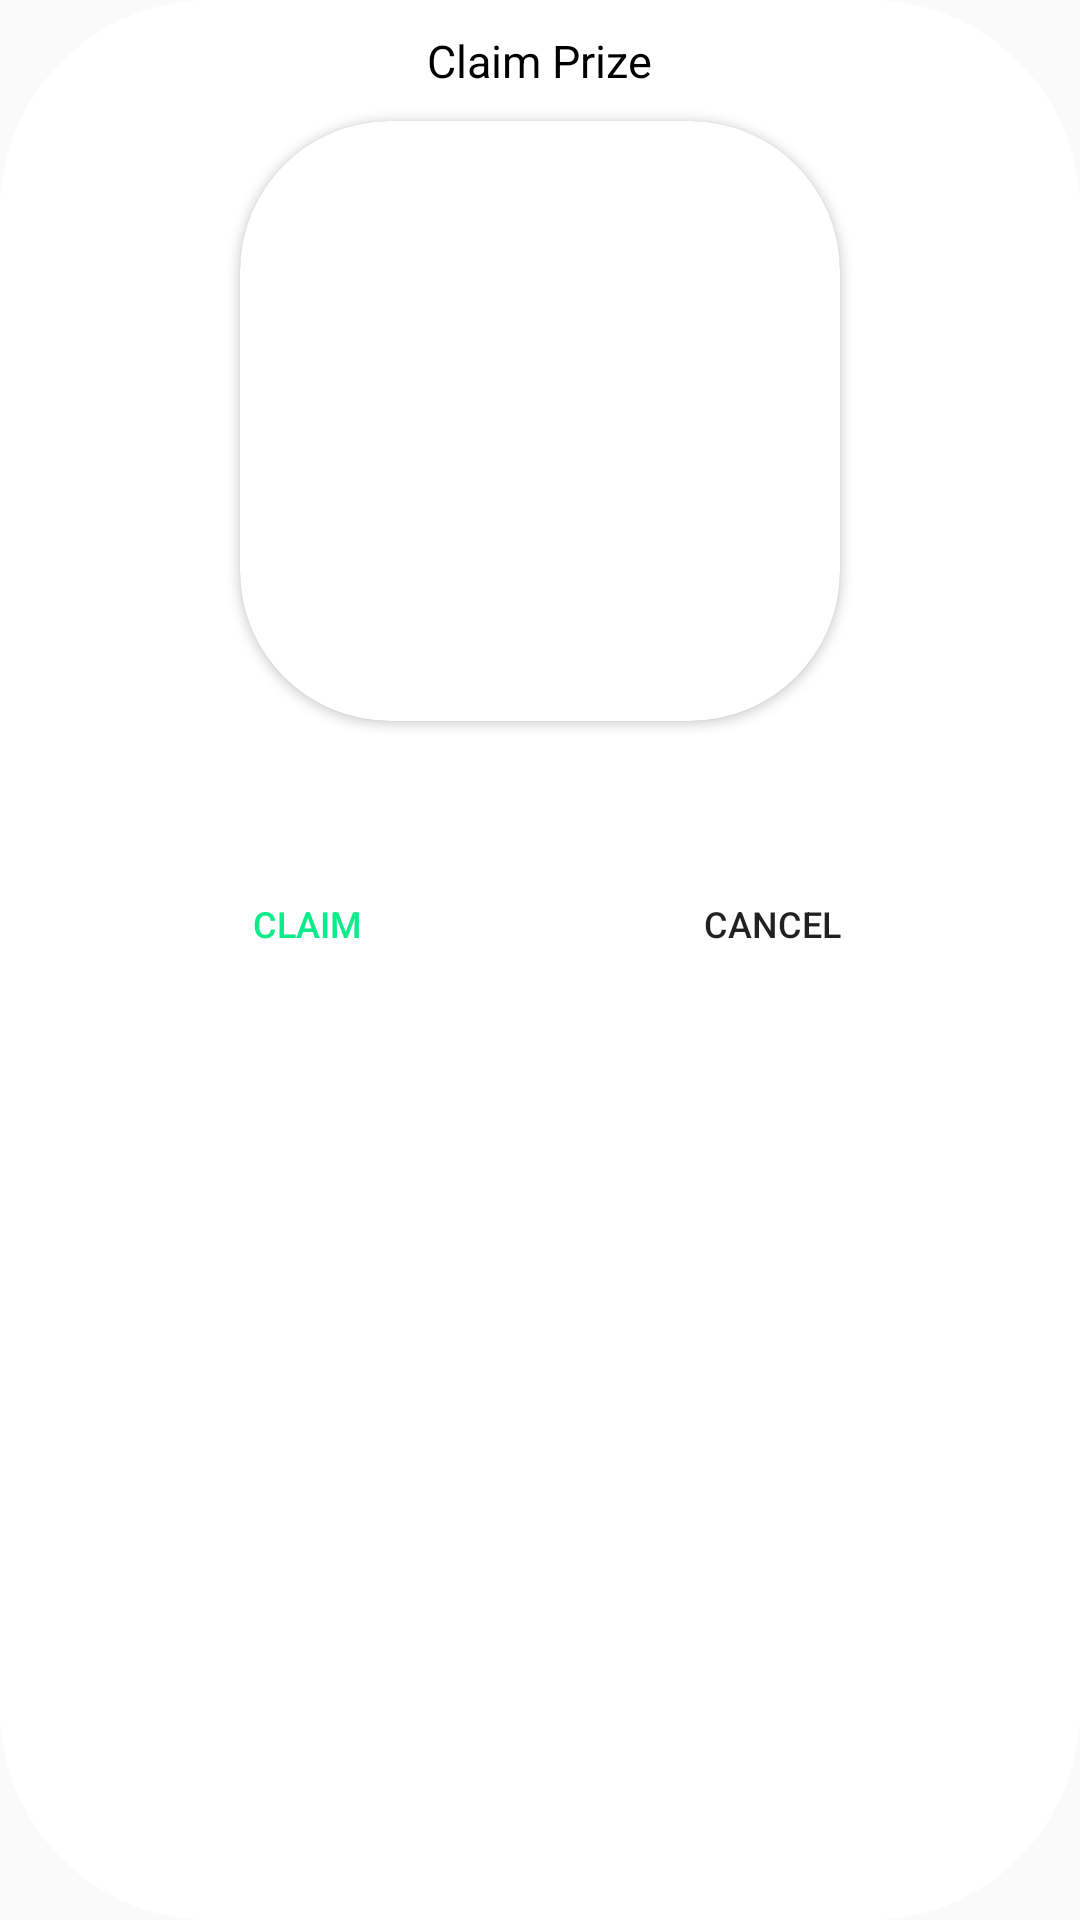

Here is an Android app screen rendered from its layout file. Give the layout XML and the strings, colors and styles it references.
<!-- AndroidManifest.xml: application theme AppTheme -->
<!-- res/layout/dialog_claim_prize_layout.xml -->
<?xml version="1.0" encoding="utf-8"?>
<RelativeLayout xmlns:android="http://schemas.android.com/apk/res/android"
    android:layout_width="match_parent"
    android:layout_height="match_parent"
    xmlns:tools="http://schemas.android.com/tools"
    android:background="@drawable/my_profile_rounded_background"
    xmlns:app="http://schemas.android.com/apk/res-auto">

    <TextView
        android:id="@+id/claim_prize_title"
        android:layout_width="wrap_content"
        android:layout_height="wrap_content"
        android:text="@string/claim_prize"
        android:fontFamily="sans-serif"
        android:layout_marginTop="10dp"
        android:textSize="15sp"
        android:textColor="@color/black"
        android:layout_centerHorizontal="true" />

    <androidx.cardview.widget.CardView
        android:id="@+id/prize_cardView"
        android:layout_width="200dp"
        android:layout_height="200dp"
        android:layout_marginTop="10dp"
        android:layout_below="@id/claim_prize_title"
        android:layout_gravity="center"
        android:layout_centerHorizontal="true"
        app:cardCornerRadius="50dp">

        <ImageView
            android:id="@+id/prize_picture"
            android:layout_width="match_parent"
            android:layout_height="match_parent"
            android:contentDescription="@string/user_profile_picture"
            android:scaleType="centerCrop" />
    </androidx.cardview.widget.CardView>

    <TextView
        android:id="@+id/claimed_prize_title"
        android:layout_below="@+id/prize_cardView"
        android:layout_width="match_parent"
        android:layout_height="wrap_content"
        android:layout_marginStart="30dp"
        android:layout_marginEnd="30dp"
        android:textSize="15sp"
        android:textColor="@color/black"
        android:gravity="center"/>

    <TextView
        android:id="@+id/claimed_prize_price"
        android:layout_below="@id/claimed_prize_title"
        android:layout_width="match_parent"
        android:layout_height="wrap_content"
        android:layout_marginStart="30dp"
        android:layout_marginEnd="30dp"
        android:layout_alignParentStart="true"
        android:textSize="15sp"
        android:textColor="@color/black"
        android:gravity="center"/>

    <LinearLayout
        android:id="@+id/action_buttons"
        android:layout_width="match_parent"
        android:layout_height="wrap_content"
        android:layout_below="@+id/claimed_prize_price"
        android:paddingBottom="10dp"
        android:layout_marginTop="10dp"
        android:layout_marginBottom="10dp"
        android:layout_marginStart="30dp"
        android:layout_marginEnd="30dp"
        android:clipToPadding="false">
        <Button
            android:id="@+id/claim_button"
            android:layout_width="0dp"
            android:layout_height="30dp"
            android:layout_weight="1"
            android:textColor="@color/greenButton"
            android:background="@android:color/transparent"
            android:layout_marginTop="2dp"
            android:layout_marginEnd="5dp"
            android:textSize="12sp"
            android:text="@string/claim"
            tools:ignore="ButtonStyle" />

        <Button
            android:id="@+id/cancel_claim_button"
            android:layout_width="0dp"
            android:layout_height="30dp"
            android:layout_weight="1"
            android:layout_marginStart="5dp"
            android:background="@android:color/transparent"
            android:layout_marginTop="2dp"
            android:textSize="12sp"
            android:text="@string/cancel"
            tools:ignore="ButtonStyle" />
    </LinearLayout>

</RelativeLayout>
<!-- resources referenced by this layout -->
<resources>
  <color name="black">#000000</color>
  <color name="greenButton">#0DEC8A</color>
  <!-- drawable my_profile_rounded_background (drawable) -->
  <?xml version="1.0" encoding="utf-8"?>
  <shape
      xmlns:android="http://schemas.android.com/apk/res/android"
      android:shape="rectangle">
      <solid android:color="@color/white"/>
      <corners android:radius="70dp"/>
  </shape>
  <string name="cancel">Cancel</string>
  <string name="claim">Claim</string>
  <string name="claim_prize">Claim Prize</string>
  <string name="user_profile_picture">User profile picture</string>
  <style name="AppTheme" parent="Theme.AppCompat.Light">
          
          <item name="colorPrimary">@color/white</item>
          <item name="colorAccent">@color/greenButton</item>
      </style>
  <color name="white">#ffffff</color>
</resources>
